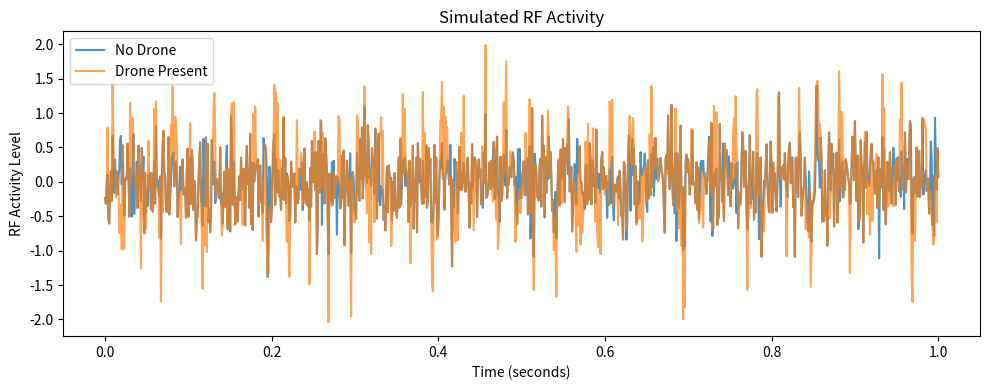

Reproduce this figure in Python.
import numpy as np
import matplotlib.pyplot as plt

# -----------------------------
# Simulation parameters
# -----------------------------
fs = 1000            # Sampling frequency (Hz)
duration = 1.0       # seconds
t = np.linspace(0, duration, int(fs * duration))

# -----------------------------
# RF activity models
# -----------------------------

# No-drone scenario (background RF noise)
noise_only = np.random.normal(0, 0.4, len(t))

# Drone-present scenario (noise + bursty activity)
burst_mask = (np.random.rand(len(t)) > 0.7).astype(int)
bursts = burst_mask * np.sin(2 * np.pi * 40 * t)
drone_signal = noise_only + bursts

# --- Visualizing the simulated RF activity ---
plt.figure(figsize=(10, 4))
plt.plot(t, noise_only, label="No Drone", alpha=0.8)
plt.plot(t, drone_signal, label="Drone Present", alpha=0.7)
plt.xlabel("Time (seconds)")
plt.ylabel("RF Activity Level")
plt.title("Simulated RF Activity")
plt.legend()
plt.tight_layout()
plt.show()

# -----------------------------
# Feature extraction
# -----------------------------

def extract_features(signal):
    mean_energy = np.mean(signal ** 2)
    variance = np.var(signal)
    return mean_energy, variance

no_drone_features = extract_features(noise_only)
drone_features = extract_features(drone_signal)

print("No Drone Features:")
print("  Mean Energy :", no_drone_features[0])
print("  Variance    :", no_drone_features[1])

print("\nDrone Features:")
print("  Mean Energy :", drone_features[0])
print("  Variance    :", drone_features[1])
